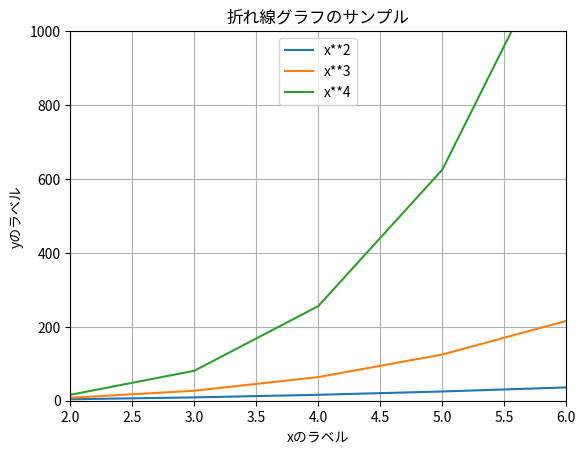

Write the Python code that produced this figure.
# 04_matplot_baisc.py 折れ線

import numpy as np
import matplotlib.pyplot as plt


# a = [1,2,3,4,5]
# b = [2,3,4,5,6]
# plt.plot(a, b, 'o-')
# plt.show()
x = np.arange(10) # 0 1 2 ... 9

plt.plot(x, x**2, x, x**3, x, x**4)
# plt.plot(x, x**3)
plt.grid()
plt.title('折れ線グラフのサンプル')
plt.xlabel('xのラベル')
plt.ylabel('yのラベル')
plt.legend(['x**2', 'x**3', 'x**4'], loc='upper center')
plt.xlim([2, 6])
plt.ylim([0, 1000])
# plt.show()
plt.savefig('test.png')